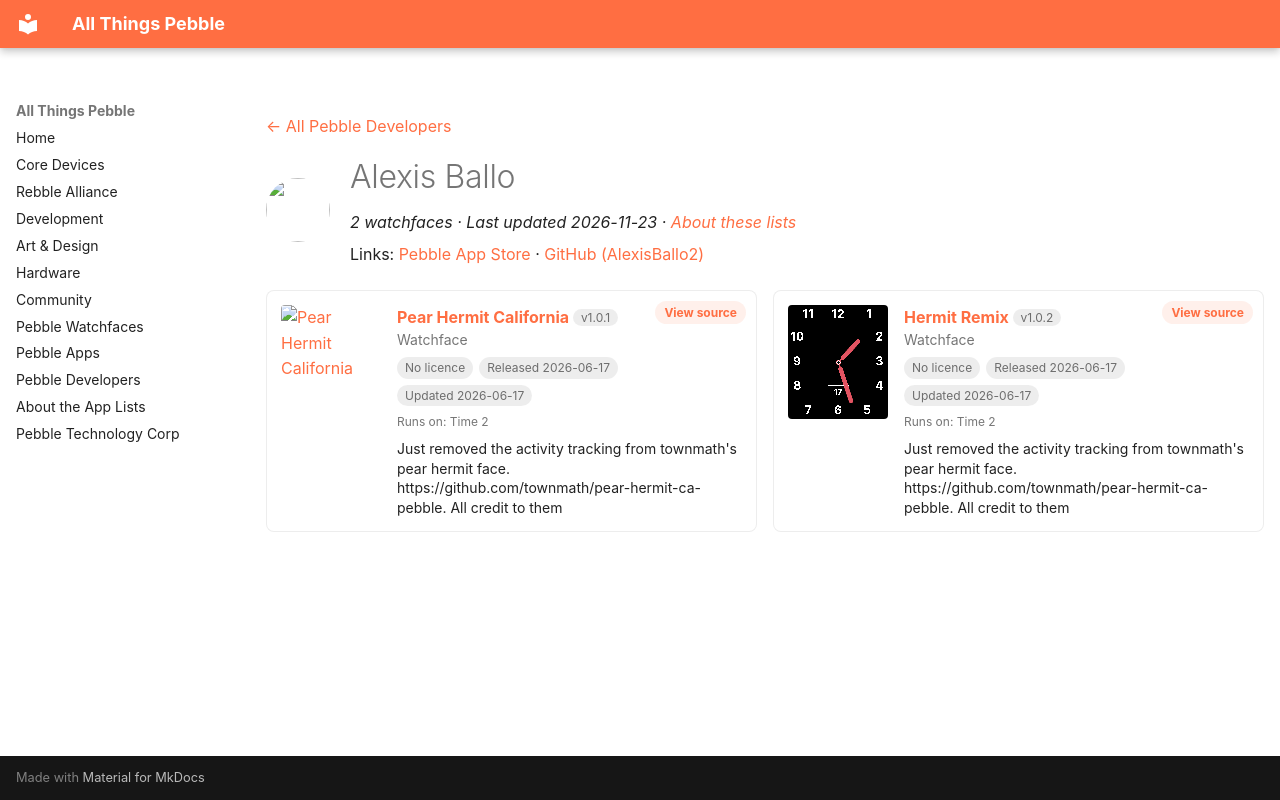

repository: saltedlolly/all-things-pebble · page: developers/alexis-ballo.html · generator: mkdocs

---
title: "Alexis Ballo"
hide:
  - toc
---

<!-- Generated by scripts/update_app_directory.py: do not edit by hand -->
[← All Pebble Developers](../developers.md)

<div class="dev-header" markdown>
<img class="dev-avatar" src="https://github.com/AlexisBallo2.png?size=128" alt="" width="64" height="64" loading="lazy" onerror="this.remove()">
<div class="dev-intro" markdown>

# Alexis Ballo

*2 watchfaces · Last updated 2026-11-23 · [About these lists](../about-app-lists.md)*

Links: [Pebble App Store](https://apps.repebble.com/apps/dev/alexis-ballo_c70905f6b73f09634878474c) · [GitHub (AlexisBallo2)](https://github.com/AlexisBallo2)

</div>
</div>

<div class="dev-controls" data-search-exclude hidden>
<div class="dev-filter" role="group" aria-label="Show"><button type="button" data-filter="all" aria-pressed="true">All <span>2</span></button><button type="button" data-filter="watchface" aria-pressed="false">Watchfaces <span>2</span></button><button type="button" data-filter="watchapp" aria-pressed="false" disabled>Apps <span>0</span></button></div>
<label class="dev-sort">Sort by <select><option value="updated">Recently updated</option><option value="released">Newest release</option><option value="title">A–Z</option></select></label>
</div>

<div class="app-grid dev-apps" data-search-exclude>
<div class="app-card" data-type="watchface" data-title="pear hermit california" data-released="2026-06-17" data-updated="2026-06-17">
<a class="app-shot" href="https://apps.repebble.com/9573b80665544b23a3382ab5" data-search-exclude><img src="../images/apps/9573b80665544b23a3382ab5.png" alt="Pear Hermit California" loading="lazy"></a>
<div class="app-info">
<h2 class="app-name" id="app-9573b80665544b23a3382ab5"><a href="https://apps.repebble.com/9573b80665544b23a3382ab5">Pear Hermit California</a> <span class="app-version" title="Latest version" data-search-exclude>v1.0.1</span></h2>
<a class="app-source" href="https://github.com/AlexisBallo2/pear-hermit-ca-pebble" title="Source code" data-search-exclude>View source</a>
<div class="app-dev">Watchface</div>
<div class="app-tags" data-search-exclude><span class="app-licence app-licence--none" title="Licence">No licence</span> <span title="First published in the app store">Released 2026-06-17</span> <span title="Latest release in the app store">Updated 2026-06-17</span></div>
<div class="app-watches" title="Supported watches" data-search-exclude>Runs on: Time 2</div>
<p class="app-desc">Just removed the activity tracking from townmath&#x27;s pear hermit face. https://github.com/townmath/pear-hermit-ca-pebble. All credit to them</p>
</div>
</div>
<div class="app-card" data-type="watchface" data-title="hermit remix" data-released="2026-06-17" data-updated="2026-06-17">
<a class="app-shot" href="https://apps.repebble.com/4e2b7dc2d4044030b28149c7" data-search-exclude><img src="../images/apps/4e2b7dc2d4044030b28149c7.png" alt="Hermit Remix" loading="lazy"></a>
<div class="app-info">
<h2 class="app-name" id="app-4e2b7dc2d4044030b28149c7"><a href="https://apps.repebble.com/4e2b7dc2d4044030b28149c7">Hermit Remix</a> <span class="app-version" title="Latest version" data-search-exclude>v1.0.2</span></h2>
<a class="app-source" href="https://github.com/AlexisBallo2/pear-hermit-ca-pebble" title="Source code" data-search-exclude>View source</a>
<div class="app-dev">Watchface</div>
<div class="app-tags" data-search-exclude><span class="app-licence app-licence--none" title="Licence">No licence</span> <span title="First published in the app store">Released 2026-06-17</span> <span title="Latest release in the app store">Updated 2026-06-17</span></div>
<div class="app-watches" title="Supported watches" data-search-exclude>Runs on: Time 2</div>
<p class="app-desc">Just removed the activity tracking from townmath&#x27;s pear hermit face. https://github.com/townmath/pear-hermit-ca-pebble. All credit to them</p>
</div>
</div>
</div>
